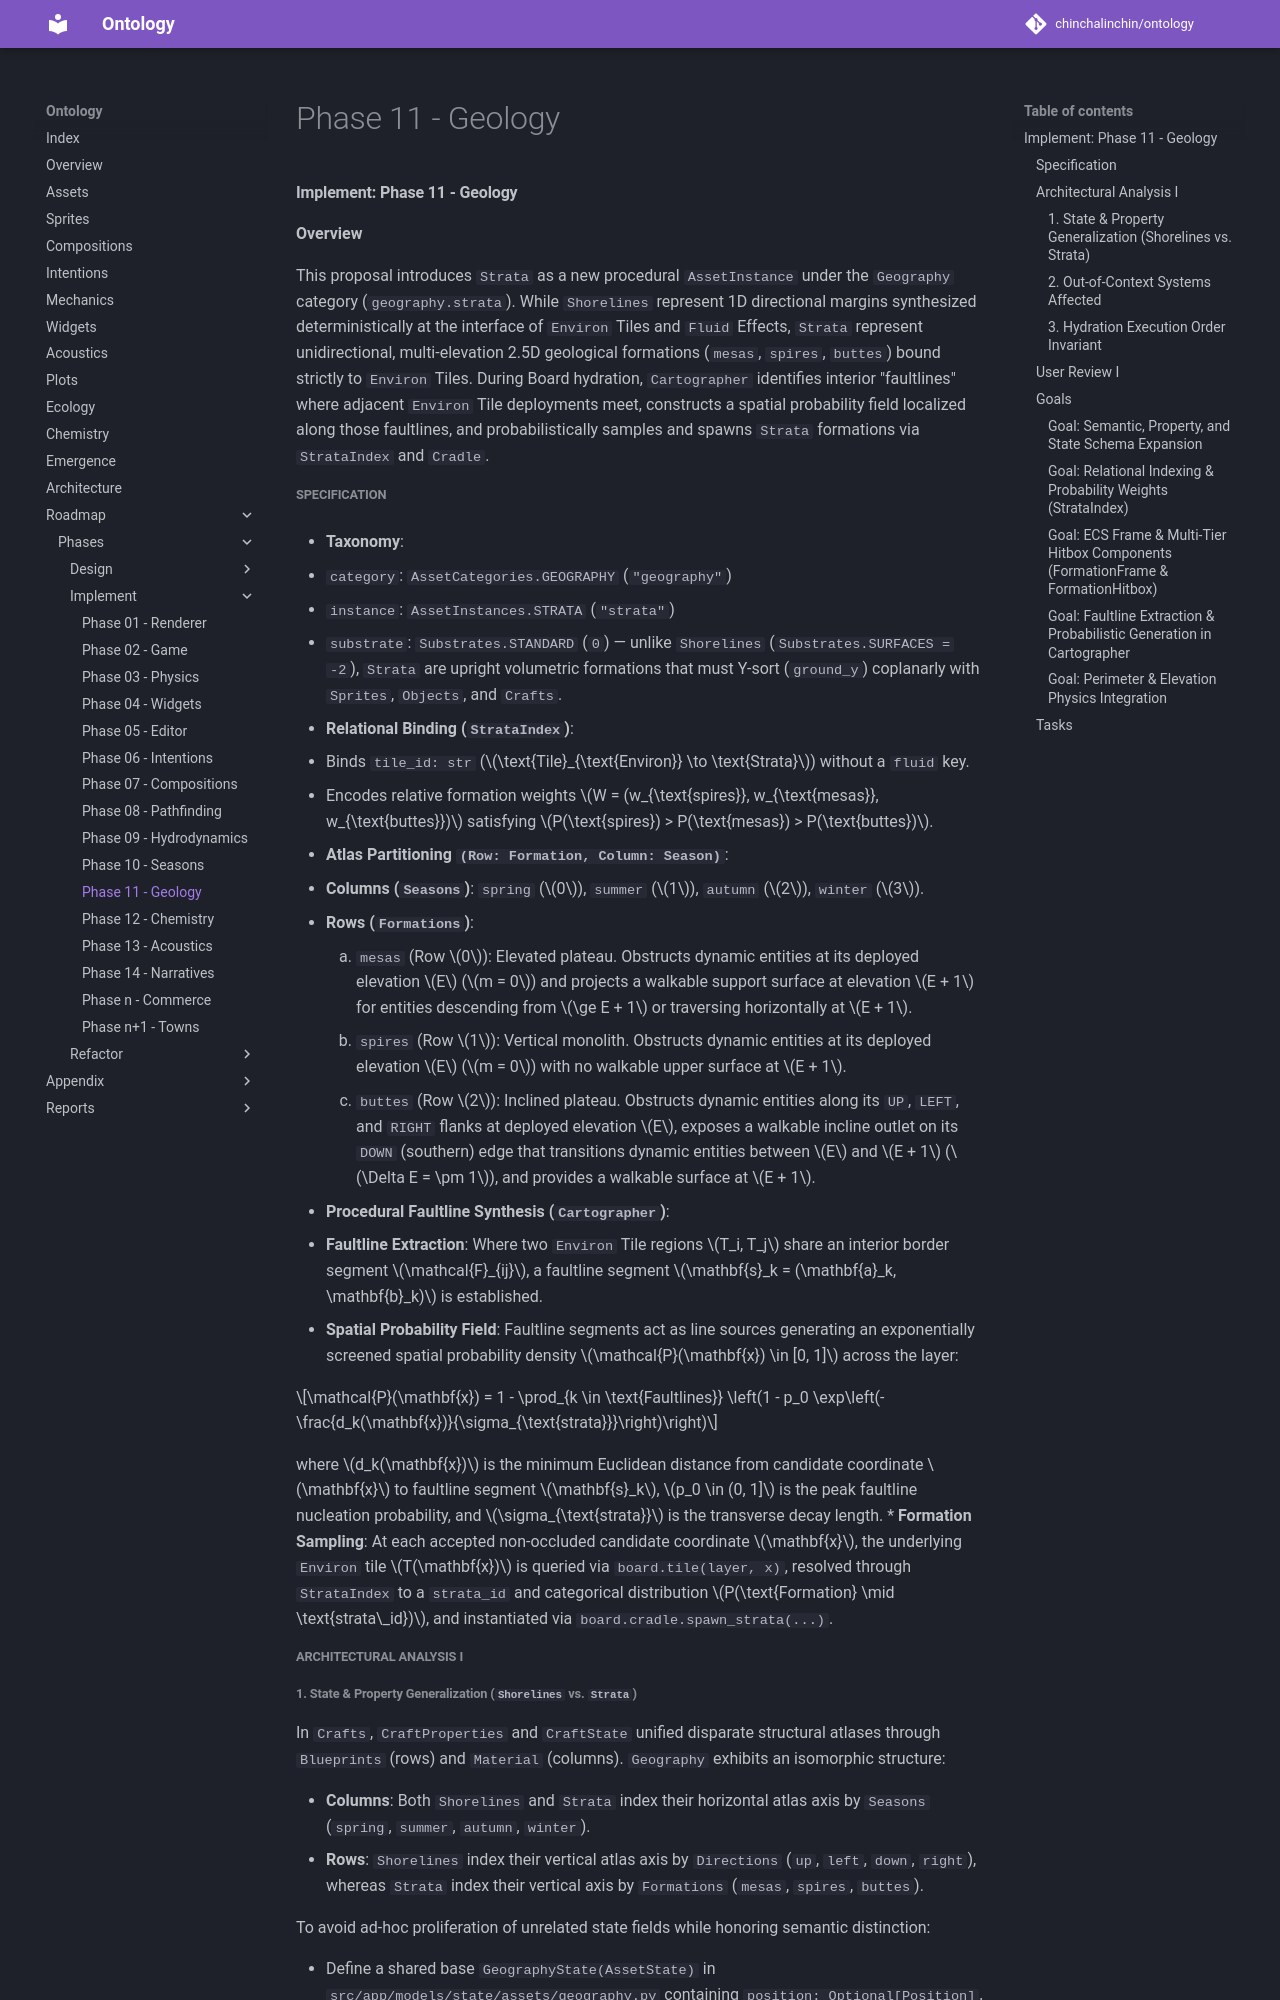

repository: chinchalinchin/ontology · page: board/phases/implement/implement-11/index.html · generator: mkdocs

#### Implement: Phase 11 - Geology

**Overview**

This proposal introduces `Strata` as a new procedural `AssetInstance` under the `Geography` category (`geography.strata`). While `Shorelines` represent 1D directional margins synthesized deterministically at the interface of `Environ` Tiles and `Fluid` Effects, `Strata` represent unidirectional, multi-elevation 2.5D geological formations (`mesas`, `spires`, `buttes`) bound strictly to `Environ` Tiles. During Board hydration, `Cartographer` identifies interior "faultlines" where adjacent `Environ` Tile deployments meet, constructs a spatial probability field localized along those faultlines, and probabilistically samples and spawns `Strata` formations via `StrataIndex` and `Cradle`.

##### Specification

* **Taxonomy**:

* `category`: `AssetCategories.GEOGRAPHY` (`"geography"`)
* `instance`: `AssetInstances.STRATA` (`"strata"`)
* `substrate`: `Substrates.STANDARD` (`0`) — unlike `Shorelines` (`Substrates.SURFACES = -2`), `Strata` are upright volumetric formations that must Y-sort (`ground_y`) coplanarly with `Sprites`, `Objects`, and `Crafts`.

* **Relational Binding (`StrataIndex`)**:

* Binds `tile_id: str` ($\text{Tile}_{\text{Environ}} \to \text{Strata}$) without a `fluid` key.
* Encodes relative formation weights $W = (w_{\text{spires}}, w_{\text{mesas}}, w_{\text{buttes}})$ satisfying $P(\text{spires}) > P(\text{mesas}) > P(\text{buttes})$.

* **Atlas Partitioning `(Row: Formation, Column: Season)`**:

* **Columns (`Seasons`)**: `spring` ($0$), `summer` ($1$), `autumn` ($2$), `winter` ($3$).
* **Rows (`Formations`)**:
    1. `mesas` (Row $0$): Elevated plateau. Obstructs dynamic entities at its deployed elevation $E$ ($m = 0$) and projects a walkable support surface at elevation $E + 1$ for entities descending from $\ge E + 1$ or traversing horizontally at $E + 1$.
    2. `spires` (Row $1$): Vertical monolith. Obstructs dynamic entities at its deployed elevation $E$ ($m = 0$) with no walkable upper surface at $E + 1$.
    3. `buttes` (Row $2$): Inclined plateau. Obstructs dynamic entities along its `UP`, `LEFT`, and `RIGHT` flanks at deployed elevation $E$, exposes a walkable incline outlet on its `DOWN` (southern) edge that transitions dynamic entities between $E$ and $E + 1$ ($\Delta E = \pm 1$), and provides a walkable surface at $E + 1$.

* **Procedural Faultline Synthesis (`Cartographer`)**:

* **Faultline Extraction**: Where two `Environ` Tile regions $T_i, T_j$ share an interior border segment $\mathcal{F}_{ij}$, a faultline segment $\mathbf{s}_k = (\mathbf{a}_k, \mathbf{b}_k)$ is established.
* **Spatial Probability Field**: Faultline segments act as line sources generating an exponentially screened spatial probability density $\mathcal{P}(\mathbf{x}) \in [0, 1]$ across the layer:

$$\mathcal{P}(\mathbf{x}) = 1 - \prod_{k \in \text{Faultlines}} \left(1 - p_0 \exp\left(-\frac{d_k(\mathbf{x})}{\sigma_{\text{strata}}}\right)\right)$$

where $d_k(\mathbf{x})$ is the minimum Euclidean distance from candidate coordinate $\mathbf{x}$ to faultline segment $\mathbf{s}_k$, $p_0 \in (0, 1]$ is the peak faultline nucleation probability, and $\sigma_{\text{strata}}$ is the transverse decay length.
* **Formation Sampling**: At each accepted non-occluded candidate coordinate $\mathbf{x}$, the underlying `Environ` tile $T(\mathbf{x})$ is queried via `board.tile(layer, x)`, resolved through `StrataIndex` to a `strata_id` and categorical distribution $P(\text{Formation} \mid \text{strata\_id})$, and instantiated via `board.cradle.spawn_strata(...)`.

##### Architectural Analysis I
